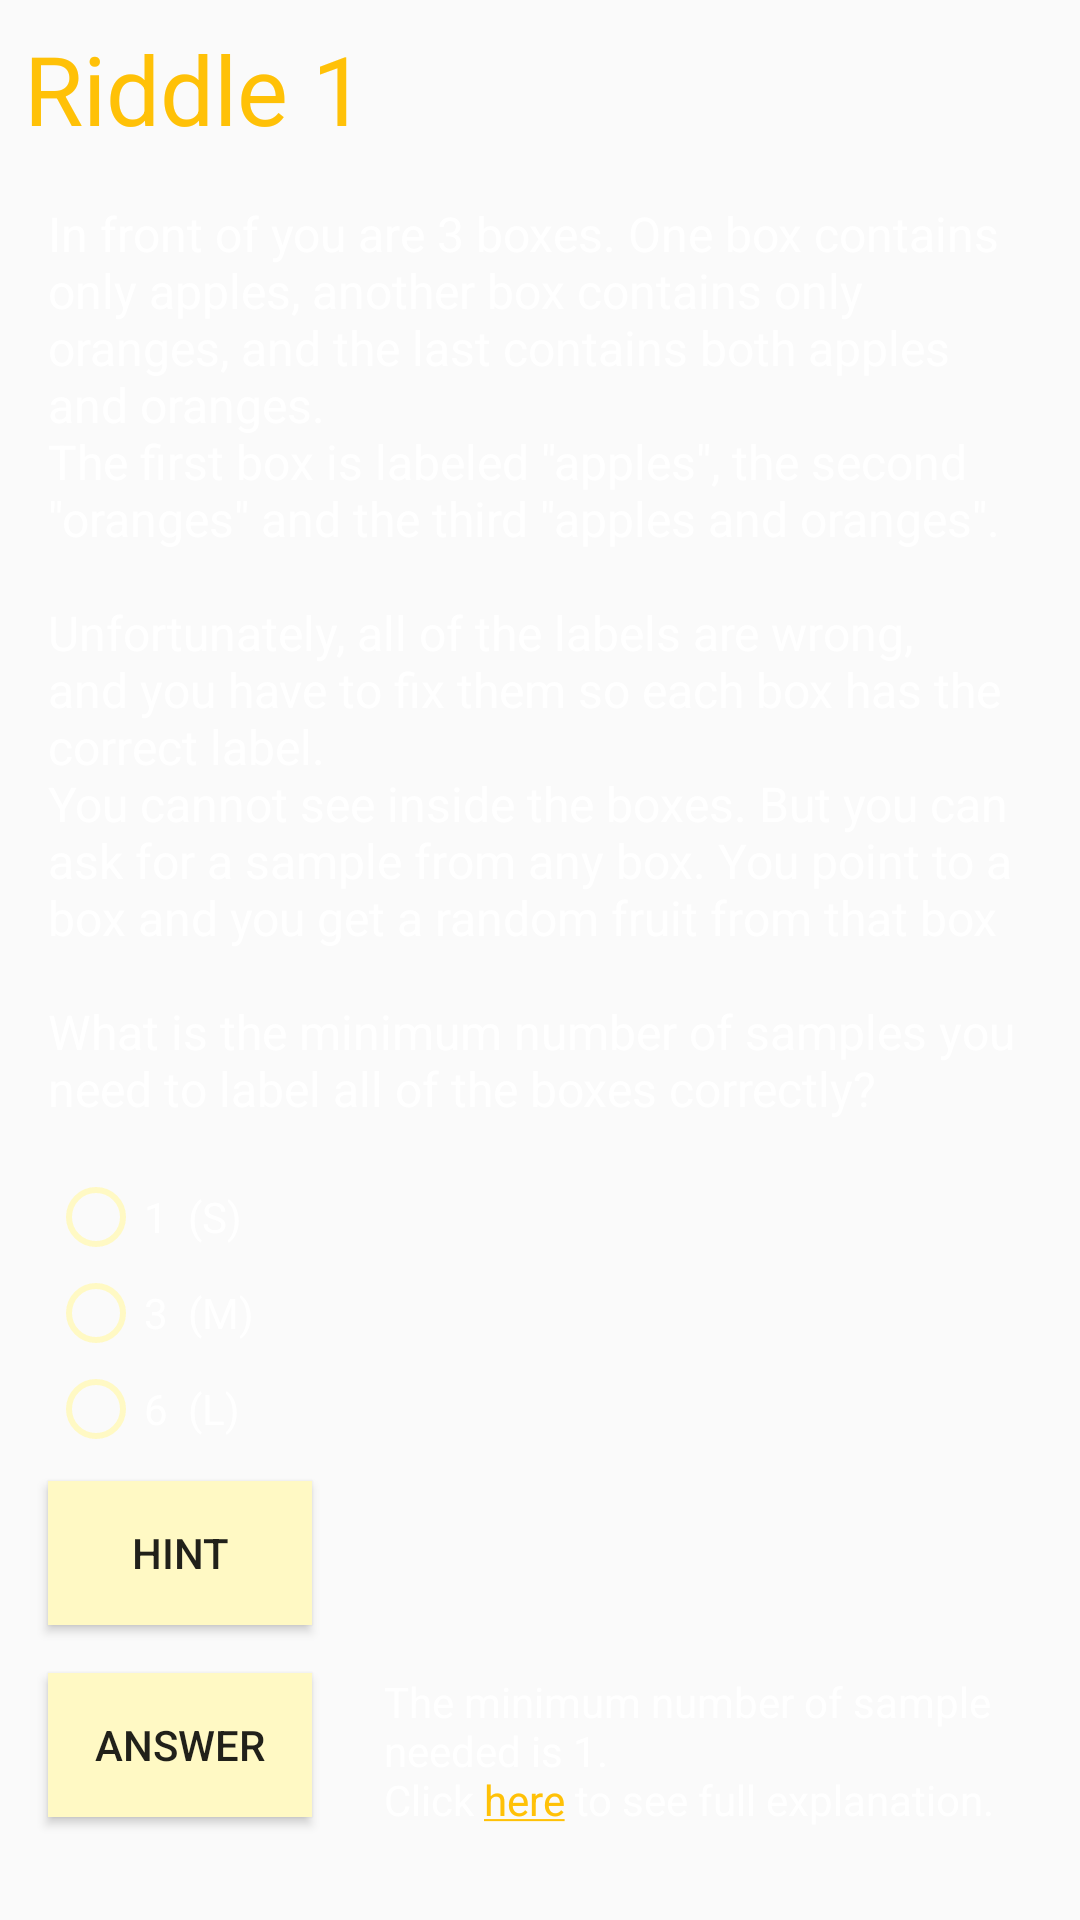

The Android layout XML behind this screen, and the referenced resources:
<!-- AndroidManifest.xml: application theme AppTheme -->
<!-- res/layout/fragment1.xml -->
<?xml version="1.0" encoding="utf-8"?>
<ScrollView xmlns:android="http://schemas.android.com/apk/res/android"
    android:layout_width="match_parent"
    android:layout_height="match_parent"
    android:id="@+id/fragment1">

    <LinearLayout
        android:orientation="vertical"
        style="@style/Fragment">

        <TextView
            style="@style/RiddleHeader"
            android:id="@+id/RiddleHeader"
            android:text="Riddle 1" />

        <TextView
            android:text="@string/Riddle_OrangesAndApples"
            style="@style/Riddle"/>

        <RadioGroup xmlns:android="http://schemas.android.com/apk/res/android"
            android:layout_width="fill_parent"
            android:layout_height="wrap_content"
            android:orientation="vertical"
            android:paddingLeft="16dp"
            android:id="@+id/RadioGroup">
            <RadioButton
                android:id="@+id/RadioButton1"
                style="@style/RadioButton"
                android:text="1  (S)" />
            <RadioButton
                android:id="@+id/RadioButton2"
                style="@style/RadioButton"
                android:text="3  (M)"/>
            <RadioButton
                android:id="@+id/RadioButton3"
                style="@style/RadioButton"
                android:text="6  (L)"/>
        </RadioGroup>

        <RelativeLayout
            android:layout_width="match_parent"
            android:layout_height="wrap_content"
            android:orientation="vertical">

            <Button
                style="@style/HintButton"
                android:id="@+id/HintButton"
                android:text="@string/Hint" />

            <TextView
                android:id="@+id/HintText1"
                style="@style/HintText"
                android:visibility="gone"/>
        </RelativeLayout>

        <RelativeLayout
            android:id="@+id/AnswerContainer"
            android:layout_width="match_parent"
            android:layout_height="wrap_content"
            android:orientation="vertical">

            <Button
                style="@style/AnswerButton"
                android:id="@+id/AnswerButton"
                android:text="@string/Answer" />

            <TextView
                android:id="@+id/Solution1"
                style="@style/AnswerText"
                android:text="@string/Answer1" />
        </RelativeLayout>

    </LinearLayout>

</ScrollView>
<!-- resources referenced by this layout -->
<resources>
  <string name="Answer">Answer</string>
  <string name="Answer1">The minimum number of sample needed is 1.
          \nClick <a href="https://www.youtube.com/watch?v=KCT_DhnIp9E">here</a> to see full explanation.</string>
  <string name="Hint">Hint</string>
  <string name="Riddle_OrangesAndApples">In front of you are 3 boxes. One box contains only apples, another box contains only oranges, and the last contains both apples and oranges.
          \nThe first box is labeled \"apples\", the second \"oranges\" and the third \"apples and oranges\".
          \n
          \nUnfortunately, all of the labels are wrong, and you have to fix them so each box has the correct label.
  
          \nYou cannot see inside the boxes. But you can ask for a sample from any box. You point to a box and you get a random fruit from that box
          \n
          \nWhat is the minimum number of samples you need to label all of the boxes correctly?</string>
  <style name="AnswerButton">
          <item name="android:layout_width">wrap_content</item>
          <item name="android:layout_height">wrap_content</item>
          <item name="android:layout_marginBottom">8dp</item>
          <item name="android:layout_marginTop">8dp</item>
          <item name="android:layout_marginLeft">16dp</item>
          <item name="android:layout_marginRight">8dp</item>
          <item name="android:background">@color/LightYellow</item>
      </style>
  <style name="Fragment">
          <item name="android:layout_width">match_parent</item>
          <item name="android:layout_height">wrap_content</item>
      </style>
  <style name="HintButton">
          <item name="android:layout_width">wrap_content</item>
          <item name="android:layout_height">wrap_content</item>
          <item name="android:layout_marginBottom">8dp</item>
          <item name="android:layout_marginTop">8dp</item>
          <item name="android:layout_marginLeft">16dp</item>
          <item name="android:layout_marginRight">8dp</item>
          <item name="android:background">@color/LightYellow</item>
      </style>
  <style name="RadioButton">
          <item name="android:layout_width">wrap_content</item>
          <item name="android:layout_height">wrap_content</item>
          <item name="android:textColor">@color/White</item>
          <item name="android:buttonTint">@color/LightYellow</item>
      </style>
  <style name="Riddle">
          <item name="android:textColor">@color/White</item>
          <item name="android:layout_width">match_parent</item>
          <item name="android:layout_height">wrap_content</item>
          <item name="android:textSize">16sp</item>
          <item name="android:padding">16dp</item>
          <item name="android:layout_below">@id/RiddleHeader</item>
      </style>
  <style name="RiddleHeader">
          <item name="android:layout_width">match_parent</item>
          <item name="android:layout_height">wrap_content</item>
          <item name="android:textSize">32sp</item>
          <item name="android:textColor">@color/Yellow</item>
          <item name="android:paddingLeft">8dp</item>
          <item name="android:paddingTop">8dp</item>
      </style>
  <style name="AppTheme" parent="Theme.AppCompat.Light.NoActionBar">
          
          <item name="colorPrimary">#9E9E9E</item>
          <item name="colorPrimaryDark">#212121</item>
          <item name="colorAccent">#FFC107</item>
      </style>
  <color name="LightYellow">#FFF9C4</color>
  <color name="White">#FFFFFF</color>
  <color name="Yellow">#FFC107</color>
</resources>
